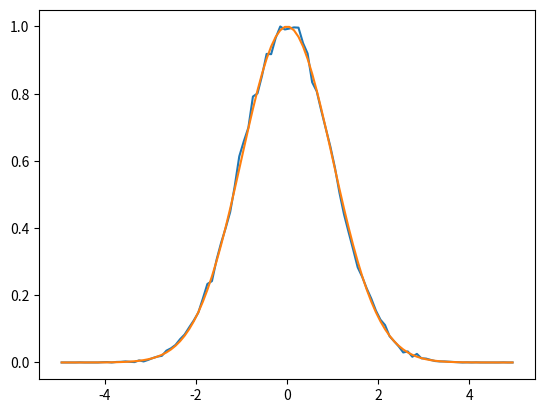

Here is the Python script that generated this plot:
import numpy as np
from matplotlib import pyplot as plt
plt.ion()
#first step - generate lorentzians


y=np.linspace(-np.pi/2,np.pi/2,1001)
y=0.5*(y[:-1]+y[1:])

height=np.exp(-0.5*np.tan(y)**2)/np.cos(y)**2
#plt.clf()
#plt.plot(y,height)
#plt.show()


n=100000
nums=np.random.rand(n)
#cdf is arctan, so inverse(cdf) is tangent

y=(nums-1/2)*np.pi
vec=np.exp(-0.5*np.tan(y)**2)/np.cos(y)**2
accept=vec/(1.01*height.max())
#gdevs=np.tan(vec[np.random.rand(n)<accept]) #this was the line I had wrong 
gdevs=np.tan(y[np.random.rand(n)<accept])    #this is the correct one, vec->y

bins=np.linspace(-5,5,101)
a,b=np.histogram(gdevs,bins)
bb=(bins[:-1]+bins[1:])/2

plt.clf()
plt.plot(bb,a/a.max())
plt.plot(bb,np.exp(-0.5*bb**2))
